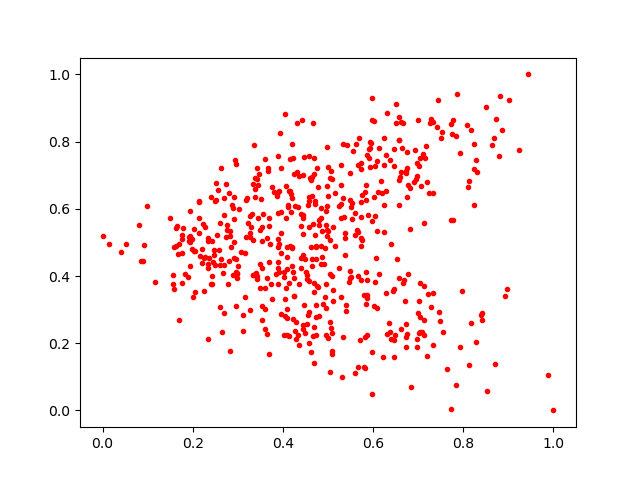

The data file committed next to this chart (first rows):
0.5969576, 0.05007694
0.5046, 0.4054
0.7047, 0.2792
0.4241, 0.704
0.561, 0.5215
0.6082, 0.5352
0.4235, 0.3396
0.3481, 0.4358
0.7008, 0.3266
0.08098, 0.5532
0.4728, 0.4508
0.3528, 0.5035
0.4203, 0.4858
0.667, 0.3778
0.366, 0.721
0.392, 0.4118
0.8247, 0.7925
0.3375, 0.6603
0.4955, 0.2244
0.7464, 0.2915
0.4081, 0.2232
0.2975, 0.4091
0.2412, 0.6363
0.4688, 0.2476
0.5011, 0.2161
0.6465, 0.2083
0.8124, 0.1353
0.5079, 0.6901
0.414, 0.3785
0.7726, 0.5664
0.7165, 0.7867
0.7012, 0.7283
0.4994, 0.5348
0.5114, 0.5452
0.8283, 0.7451
0.4866, 0.4566
0.3373, 0.6351
0.1939, 0.5933
0.4243, 0.3948
0.5486, 0.7061
0.9017, 0.9243
0.4097, 0.4577
0.5833, 0.3158
0.2132, 0.6226
0.2465, 0.4636
0.3408, 0.4099
0.5341, 0.7922
0.195, 0.518
0.4946, 0.3771
0.01537, 0.4952
0.1886, 0.3966
0.663, 0.7083
0.3037, 0.5998
0.4606, 0.6914
0.5556, 0.7708
0.5968, 0.9291
0.613, 0.7796
0.2164, 0.4598
0.4865, 0.5339
0.7196, 0.161
0.6025, 0.6353
... 511 more rows
